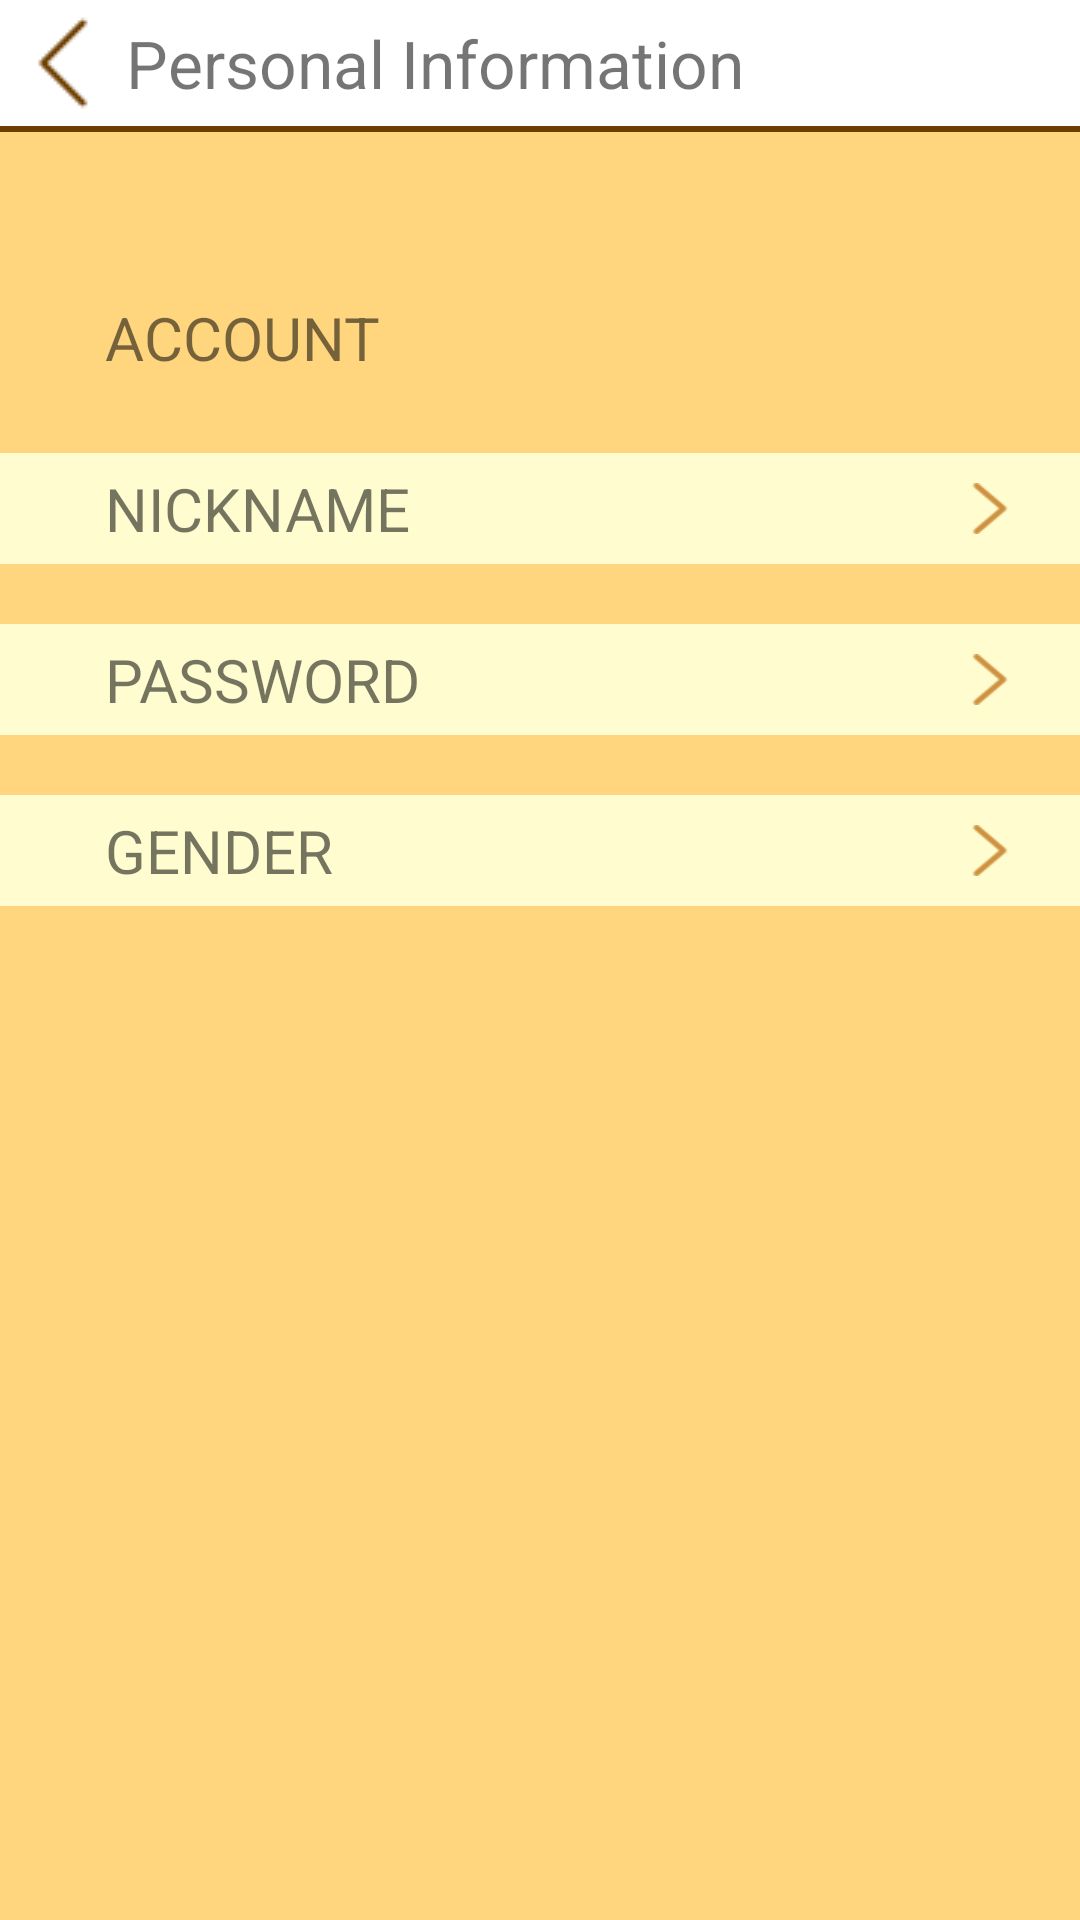

This screen was rendered from an Android layout file. Write that file and the resources it references.
<!-- AndroidManifest.xml: application theme AppTheme.FullScreen -->
<!-- res/layout/activity_update.xml -->
<?xml version="1.0" encoding="utf-8"?>
<LinearLayout xmlns:android="http://schemas.android.com/apk/res/android"

    xmlns:tools="http://schemas.android.com/tools"
    android:layout_width="match_parent"
    android:layout_height="match_parent"
    android:background="@color/linearlayout"
    android:orientation="vertical"
    tools:context=".Update">


    <LinearLayout
        android:layout_width="match_parent"
        android:layout_height="wrap_content"
        android:background="@color/white"
        android:orientation="horizontal">

        <LinearLayout
            android:layout_width="wrap_content"
            android:layout_height="match_parent"
            android:padding="5dp"
            android:background="@color/white">

            <ImageButton
                android:id="@+id/back"
                android:layout_width="match_parent"
                android:layout_height="match_parent"
                android:background="@drawable/left_arrow" />

        </LinearLayout>
        <TextView
            android:layout_width="match_parent"
            android:layout_height="match_parent"
            android:text="Personal Information"
            android:textSize="22sp"
            android:gravity="center_vertical"/>
    </LinearLayout>

    <LinearLayout
        android:layout_width="match_parent"
        android:layout_height="2dp"
        android:layout_marginBottom="20dp"
        android:background="@color/edit_text_activated_color"
        android:orientation="horizontal" />



    <LinearLayout
        android:layout_width="match_parent"
        android:layout_height="wrap_content"
        android:layout_marginBottom="60dp"
        android:layout_marginTop="30dp"
        android:orientation="vertical">

        <LinearLayout
            android:layout_width="match_parent"
            android:layout_height="wrap_content"
            android:orientation="horizontal"
            android:layout_marginBottom="10dp">
            <Space
                android:layout_width="0dp"
                android:layout_height="match_parent"
                android:layout_weight="1" />
            <TextView
                android:layout_width="0dp"
                android:layout_height="wrap_content"
                android:layout_weight="4"
                android:text="@string/account"
                android:textAlignment="textStart"
                android:textSize="20sp"
                android:padding="5dp"/>

            <TextView
                android:id="@+id/show_username"
                android:layout_width="0dp"
                android:layout_height="wrap_content"
                android:layout_weight="5"
                android:textAlignment="textEnd"
                android:textSize="20sp" />

            <Space
                android:layout_width="0dp"
                android:layout_height="match_parent"
                android:layout_weight="0.5" />

            <Space
                android:layout_width="0dp"
                android:layout_height="match_parent"
                android:layout_weight="1" />
            <Space
                android:layout_width="0dp"
                android:layout_height="match_parent"
                android:layout_weight="0.5" />
        </LinearLayout>

        <LinearLayout
            android:layout_width="match_parent"
            android:layout_height="wrap_content"
            android:layout_marginTop="10dp"
            android:layout_marginBottom="10dp"
            android:orientation="horizontal"
            android:clickable="true"
            android:background="@drawable/linearlayout_click_selector"
            android:id="@+id/updatenickname"
            >
            <Space
                android:layout_width="0dp"
                android:layout_height="match_parent"
                android:layout_weight="1"
                android:padding="5dp"/>
            <TextView
                android:layout_width="0dp"
                android:layout_height="wrap_content"
                android:layout_weight="4"
                android:text="@string/nickname"
                android:textAlignment="textStart"
                android:textSize="20sp"
                android:padding="5dp"/>

            <TextView
                android:id="@+id/show_nickname"
                android:layout_width="0dp"
                android:layout_height="wrap_content"
                android:layout_weight="5"
                android:textAlignment="textEnd"
                android:textColor="@color/show_detail"
                android:textSize="20sp" />

            <Space
                android:layout_width="0dp"
                android:layout_height="match_parent"
                android:layout_weight="0.5" />

            <LinearLayout
                android:layout_width="0dp"
                android:layout_height="match_parent"
                android:layout_weight="1"
                android:padding="5dp">

                <ImageButton
                    android:layout_width="match_parent"
                    android:layout_height="match_parent"
                    android:background="@drawable/arrow"
                    android:layout_marginTop="5dp"
                    android:layout_marginBottom="5dp"/>
            </LinearLayout>
            <Space
                android:layout_width="0dp"
                android:layout_height="match_parent"
                android:layout_weight="0.5" />
        </LinearLayout>

        <LinearLayout
            android:layout_width="match_parent"
            android:layout_height="wrap_content"
            android:layout_marginTop="10dp"
            android:layout_marginBottom="10dp"
            android:orientation="horizontal"
            android:clickable="true"
            android:background="@drawable/linearlayout_click_selector"
            android:id="@+id/updatepassword"
            >
            <Space
                android:layout_width="0dp"
                android:layout_height="match_parent"
                android:layout_weight="1" />
            <TextView
                android:layout_width="0dp"
                android:layout_height="wrap_content"
                android:layout_weight="4"
                android:text="@string/password"
                android:textAlignment="textStart"
                android:textSize="20sp"
                android:padding="5dp"/>

            <TextView
                android:layout_width="0dp"
                android:layout_height="wrap_content"
                android:layout_weight="5"
                android:textAlignment="textEnd"
                android:textColor="@color/show_detail"
                android:textSize="20sp" />

            <Space
                android:layout_width="0dp"
                android:layout_height="match_parent"
                android:layout_weight="0.5" />

            <LinearLayout
                android:layout_width="0dp"
                android:layout_height="match_parent"
                android:layout_weight="1"
                android:padding="5dp">

                <ImageButton
                    android:layout_width="match_parent"
                    android:layout_height="match_parent"
                    android:background="@drawable/arrow"
                    android:layout_marginTop="5dp"
                    android:layout_marginBottom="5dp"/>
            </LinearLayout>
            <Space
                android:layout_width="0dp"
                android:layout_height="match_parent"
                android:layout_weight="0.5" />
        </LinearLayout>

        <LinearLayout
            android:id="@+id/updategender"
            android:layout_width="match_parent"
            android:layout_height="wrap_content"
            android:layout_marginTop="10dp"
            android:layout_marginBottom="10dp"
            android:orientation="horizontal"
            android:clickable="true"
            android:background="@drawable/linearlayout_click_selector"
            >
            <Space
                android:layout_width="0dp"
                android:layout_height="match_parent"
                android:layout_weight="1" />
            <TextView
                android:layout_width="0dp"
                android:layout_height="wrap_content"
                android:layout_weight="4"
                android:text="@string/gender"
                android:textAlignment="textStart"
                android:textSize="20sp"
                android:padding="5dp"/>

            <TextView
                android:id="@+id/show_gender"
                android:layout_width="0dp"
                android:layout_height="wrap_content"
                android:layout_weight="5"
                android:textAlignment="textEnd"
                android:textColor="@color/show_detail"
                android:textSize="20sp" />

            <Space
                android:layout_width="0dp"
                android:layout_height="match_parent"
                android:layout_weight="0.5" />

            <LinearLayout
                android:layout_width="0dp"
                android:layout_height="match_parent"
                android:layout_weight="1"
                android:padding="5dp">

                <ImageButton

                    android:layout_width="match_parent"
                    android:layout_height="match_parent"
                    android:background="@drawable/arrow"
                    android:layout_marginTop="5dp"
                    android:layout_marginBottom="5dp"/>

            </LinearLayout>
            <Space
                android:layout_width="0dp"
                android:layout_height="match_parent"
                android:layout_weight="0.5" />

        </LinearLayout>
    </LinearLayout>
</LinearLayout>
<!-- resources referenced by this layout -->
<resources>
  <color name="edit_text_activated_color">#6d3e00</color>
  <color name="linearlayout">#ffd67e</color>
  <color name="show_detail">#ce9140</color>
  <color name="white">#ffffff</color>
  <!-- drawable arrow: png bitmap (drawable, 493 bytes) -->
  <!-- drawable left_arrow: png bitmap (drawable, 489 bytes) -->
  <!-- drawable linearlayout_click_selector (drawable) -->
  <selector xmlns:android="http://schemas.android.com/apk/res/android" >
      <item
          android:state_focused="true"
          android:drawable="@color/linearlayout_onclick">
       </item>
      <item
          android:state_pressed="true"
          android:drawable="@color/linearlayout_onclick" />
      <item android:drawable="@color/background"/>
  
  </selector>
  <string name="account">ACCOUNT</string>
  <string name="gender">GENDER</string>
  <string name="nickname">NICKNAME</string>
  <string name="password">PASSWORD</string>
  <style name="AppTheme.FullScreen">
          <item name="windowActionBar">false</item>
          <item name="windowNoTitle">true</item>
          <item name="android:windowFullscreen">false</item>
      </style>
  <color name="linearlayout_onclick">#dddddd</color>
  <color name="background">#fffdd0</color>
</resources>
